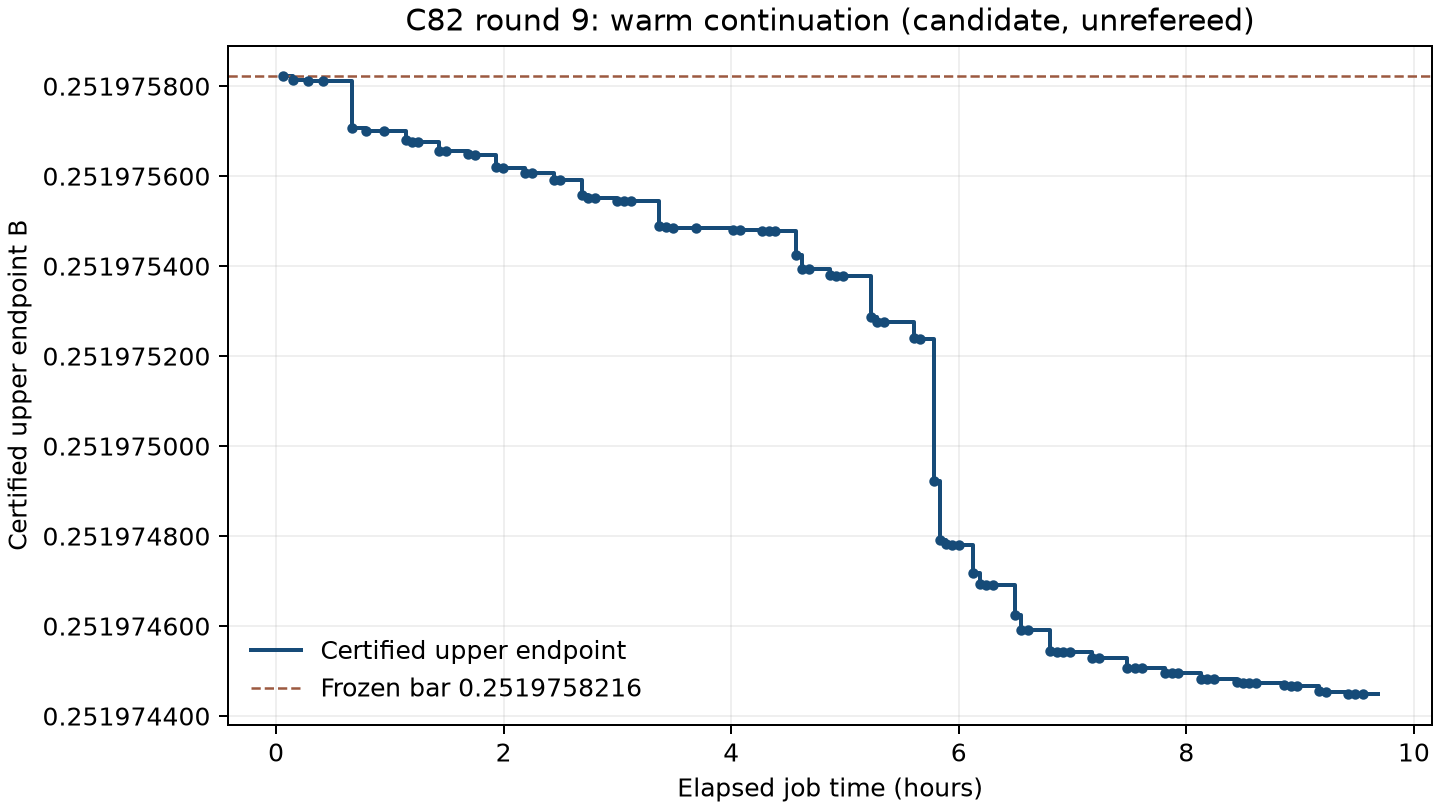

The table this chart was drawn from, first rows:
elapsed_hours, certified_upper, certificate, replay_source
0.05867, 0.252, certificates/best_0.25197582163765686747…, evidence/warm-replay.json
0.1529, 0.252, certificates/best_0.25197581255569738431…, rounds/num-22-replay.json
0.2825, 0.252, certificates/best_0.25197581175360145222…, rounds/archive-num-22-0-replay.json
0.4091, 0.252, certificates/best_0.25197581157665685448…, rounds/archive-num-22-1-replay.json
0.6697, 0.252, certificates/best_0.25197570682579039814…, rounds/num-23-replay.json
0.7946, 0.252, certificates/best_0.25197570080272387534…, rounds/archive-num-23-0-replay.json
0.9512, 0.252, certificates/best_0.25197570077885518900…, rounds/archive-num-23-1-replay.json
1.141, 0.252, certificates/best_0.25197568012941859158…, rounds/num-24-replay.json
1.194, 0.252, certificates/best_0.25197567485588740322…, rounds/archive-num-24-0-replay.json
1.245, 0.252, certificates/best_0.25197567474683346396…, rounds/archive-num-24-1-replay.json
1.436, 0.252, certificates/best_0.25197565579350803712…, rounds/num-25-replay.json
1.494, 0.252, certificates/best_0.25197565569467321652…, rounds/archive-num-25-0-replay.json
1.685, 0.252, certificates/best_0.25197564817452357701…, rounds/num-26-replay.json
1.745, 0.252, certificates/best_0.25197564790802238139…, rounds/archive-num-26-0-replay.json
1.933, 0.252, certificates/best_0.25197561936066409325…, rounds/num-27-replay.json
1.992, 0.252, certificates/best_0.25197561905952090222…, rounds/archive-num-27-0-replay.json
2.185, 0.252, certificates/best_0.25197560695405032364…, rounds/num-28-replay.json
2.246, 0.252, certificates/best_0.25197560689840988852…, rounds/archive-num-28-0-replay.json
2.439, 0.252, certificates/best_0.25197559165253796141…, rounds/num-29-replay.json
2.496, 0.252, certificates/best_0.25197559163281773804…, rounds/archive-num-29-0-replay.json
2.686, 0.252, certificates/best_0.25197555835054705083…, rounds/num-30-replay.json
2.745, 0.252, certificates/best_0.25197555176360767105…, rounds/archive-num-30-0-replay.json
2.802, 0.252, certificates/best_0.25197555164190898431…, rounds/archive-num-30-1-replay.json
2.996, 0.252, certificates/best_0.25197554477519231490…, rounds/num-31-replay.json
3.057, 0.252, certificates/best_0.25197554453992349981…, rounds/archive-num-31-0-replay.json
3.117, 0.252, certificates/best_0.25197554453005987214…, rounds/archive-num-31-1-replay.json
3.368, 0.252, certificates/best_0.25197548946169371826…, rounds/num-32-replay.json
3.429, 0.252, certificates/best_0.25197548580094158588…, rounds/archive-num-32-0-replay.json
3.491, 0.252, certificates/best_0.25197548559752995827…, rounds/archive-num-32-1-replay.json
3.689, 0.252, certificates/best_0.25197548483295200522…, rounds/num-33-replay.json
4.018, 0.252, certificates/best_0.25197548066065033928…, rounds/num-35-replay.json
4.08, 0.252, certificates/best_0.25197548062464926880…, rounds/archive-num-35-0-replay.json
4.273, 0.252, certificates/best_0.25197547783950814563…, rounds/num-36-replay.json
4.33, 0.252, certificates/best_0.25197547732569544997…, rounds/archive-num-36-0-replay.json
4.385, 0.252, certificates/best_0.25197547732072008460…, rounds/archive-num-36-1-replay.json
4.573, 0.252, certificates/best_0.25197542498466468125…, rounds/num-37-replay.json
4.626, 0.252, certificates/best_0.25197539439980496593…, rounds/archive-num-37-0-replay.json
4.68, 0.252, certificates/best_0.25197539414521022346…, rounds/archive-num-37-1-replay.json
4.87, 0.252, certificates/best_0.25197537946098319524…, rounds/num-38-replay.json
4.925, 0.252, certificates/best_0.25197537772279708201…, rounds/archive-num-38-0-replay.json
4.981, 0.252, certificates/best_0.25197537769285873794…, rounds/archive-num-38-1-replay.json
5.225, 0.252, certificates/best_0.25197528683526065236…, rounds/num-39-replay.json
5.284, 0.252, certificates/best_0.25197527651509253427…, rounds/archive-num-39-0-replay.json
5.347, 0.252, certificates/best_0.25197527644629345772…, rounds/archive-num-39-1-replay.json
5.605, 0.252, certificates/best_0.25197524093097290038…, rounds/num-40-replay.json
5.663, 0.252, certificates/best_0.25197523870035033862…, rounds/archive-num-40-0-replay.json
5.781, 0.252, certificates/best_0.25197492208919711451…, rounds/den-40-replay.json
5.834, 0.252, certificates/best_0.25197479214044018851…, rounds/archive-den-40-0-replay.json
5.889, 0.252, certificates/best_0.25197478170615375092…, rounds/archive-den-40-1-replay.json
5.943, 0.252, certificates/best_0.25197478062544323575…, rounds/archive-den-40-2-replay.json
5.999, 0.252, certificates/best_0.25197478061058090801…, rounds/archive-den-40-3-replay.json
6.124, 0.252, certificates/best_0.25197471692849803068…, rounds/num-41-replay.json
6.184, 0.252, certificates/best_0.25197469449623110124…, rounds/archive-num-41-0-replay.json
6.243, 0.252, certificates/best_0.25197469208108627929…, rounds/archive-num-41-1-replay.json
6.303, 0.252, certificates/best_0.25197469164736698337…, rounds/archive-num-41-2-replay.json
6.495, 0.252, certificates/best_0.25197462555276896255…, rounds/num-42-replay.json
6.55, 0.252, certificates/best_0.25197459069246294475…, rounds/archive-num-42-0-replay.json
6.605, 0.252, certificates/best_0.25197459042626946510…, rounds/archive-num-42-1-replay.json
6.799, 0.252, certificates/best_0.25197454406281560787…, rounds/num-43-replay.json
6.86, 0.252, certificates/best_0.25197454263434677027…, rounds/archive-num-43-0-replay.json
... 25 more rows
